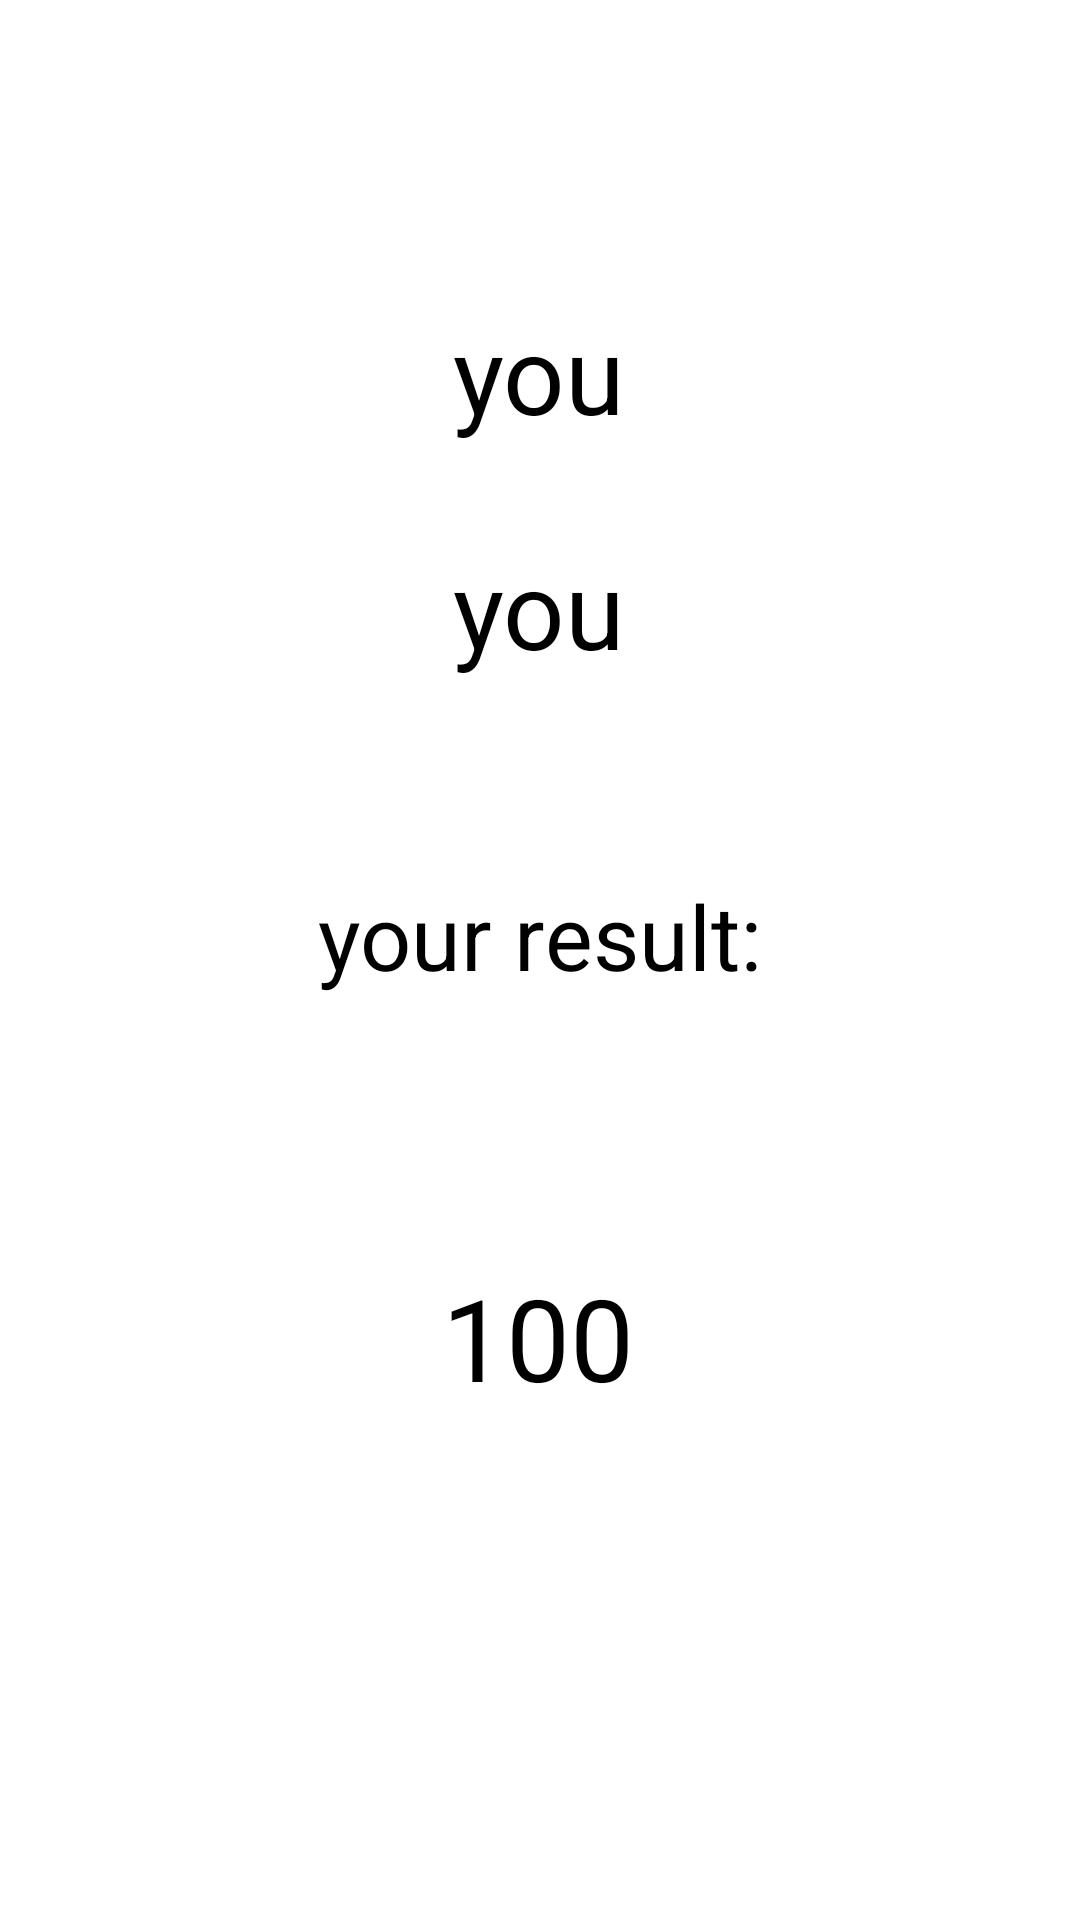

Layout XML and referenced resources for this Android screen:
<!-- AndroidManifest.xml: application theme Theme.LoveCalculateAndroid3 -->
<!-- res/layout/activity_result.xml -->
<?xml version="1.0" encoding="utf-8"?>
<LinearLayout xmlns:android="http://schemas.android.com/apk/res/android"
    xmlns:app="http://schemas.android.com/apk/res-auto"
    xmlns:tools="http://schemas.android.com/tools"
    android:layout_width="match_parent"
    android:orientation="vertical"
    android:layout_height="match_parent"
    tools:context=".ResultActivity">

    <TextView
        android:id="@+id/fname_tv"
        android:layout_width="wrap_content"
        android:layout_height="wrap_content"
        android:layout_gravity="center"
        android:layout_marginTop="100dp"
        android:text="you"
        android:textColor="@color/black"
        android:textSize="36sp" />
    <ImageView
        android:layout_width="30dp"
        android:layout_height="30dp"
        android:layout_gravity="center"
        android:src="@drawable/heart" />

    <TextView
        android:id="@+id/sname_tv"
        android:layout_width="wrap_content"
        android:layout_height="wrap_content"
        android:layout_gravity="center"
        android:text="you"
        android:textColor="@color/black"
        android:textSize="36sp" />


    <TextView
        android:layout_width="wrap_content"
        android:layout_height="wrap_content"
        android:layout_gravity="center"
        android:layout_marginTop="50dp"
        android:padding="15dp"
        android:text="your result:"
        android:textColor="@color/black"
        android:textSize="30sp" />

    <androidx.constraintlayout.widget.ConstraintLayout
        android:layout_width="match_parent"
        android:layout_height="match_parent">
        <ImageView
            android:id="@+id/iv_sertwo"
            android:layout_width="match_parent"
            android:layout_height="match_parent"
            android:layout_marginBottom="120dp"
            android:src="@drawable/heart" />

        <TextView
            android:id="@+id/prosentTv"
            android:layout_width="wrap_content"
            android:layout_height="wrap_content"
            android:text="100"
            android:textColor="@color/black"
            android:textSize="38sp"
            app:layout_constraintBottom_toBottomOf="parent"
            app:layout_constraintEnd_toEndOf="parent"
            app:layout_constraintHorizontal_bias="0.498"
            app:layout_constraintStart_toStartOf="parent"
            app:layout_constraintTop_toTopOf="parent"
            app:layout_constraintVertical_bias="0.303" />

        <Button
            android:id="@+id/btnRestart"
            android:layout_width="wrap_content"
            android:layout_height="wrap_content"
            app:layout_constraintEnd_toEndOf="parent"
            app:layout_constraintStart_toStartOf="parent"
            android:layout_marginTop="20dp"
            android:layout_marginBottom="40sp"
            android:background="@drawable/background1"
            android:paddingHorizontal="60dp"
            android:text="Try Again"
            android:textAllCaps="false"
            android:textColor="@color/white"
            app:layout_constraintBottom_toBottomOf="parent"
            android:textSize="20sp" />
    </androidx.constraintlayout.widget.ConstraintLayout>

</LinearLayout>
<!-- resources referenced by this layout -->
<resources>
  <style name="Theme.LoveCalculateAndroid3" parent="Theme.MaterialComponents.DayNight.DarkActionBar">
          
          <item name="colorPrimary">@color/purple_500</item>
          <item name="colorPrimaryVariant">@color/purple_700</item>
          <item name="colorOnPrimary">@color/white</item>
          
          <item name="colorSecondary">@color/teal_200</item>
          <item name="colorSecondaryVariant">@color/teal_700</item>
          <item name="colorOnSecondary">@color/black</item>
          
          <item name="android:statusBarColor" tools:targetApi="l">?attr/colorPrimaryVariant</item>
          
      </style>
  <!-- not gathered from this repository: default colours our renderer supplied (Android Studio template values) -->
  <color name="purple_500">#FF6200EE</color>
  <color name="purple_700">#FF3700B3</color>
  <color name="teal_200">#FF03DAC5</color>
  <color name="teal_700">#FF018786</color>
  <color name="black">#FF000000</color>
  <color name="white">#FFFFFFFF</color>
</resources>
